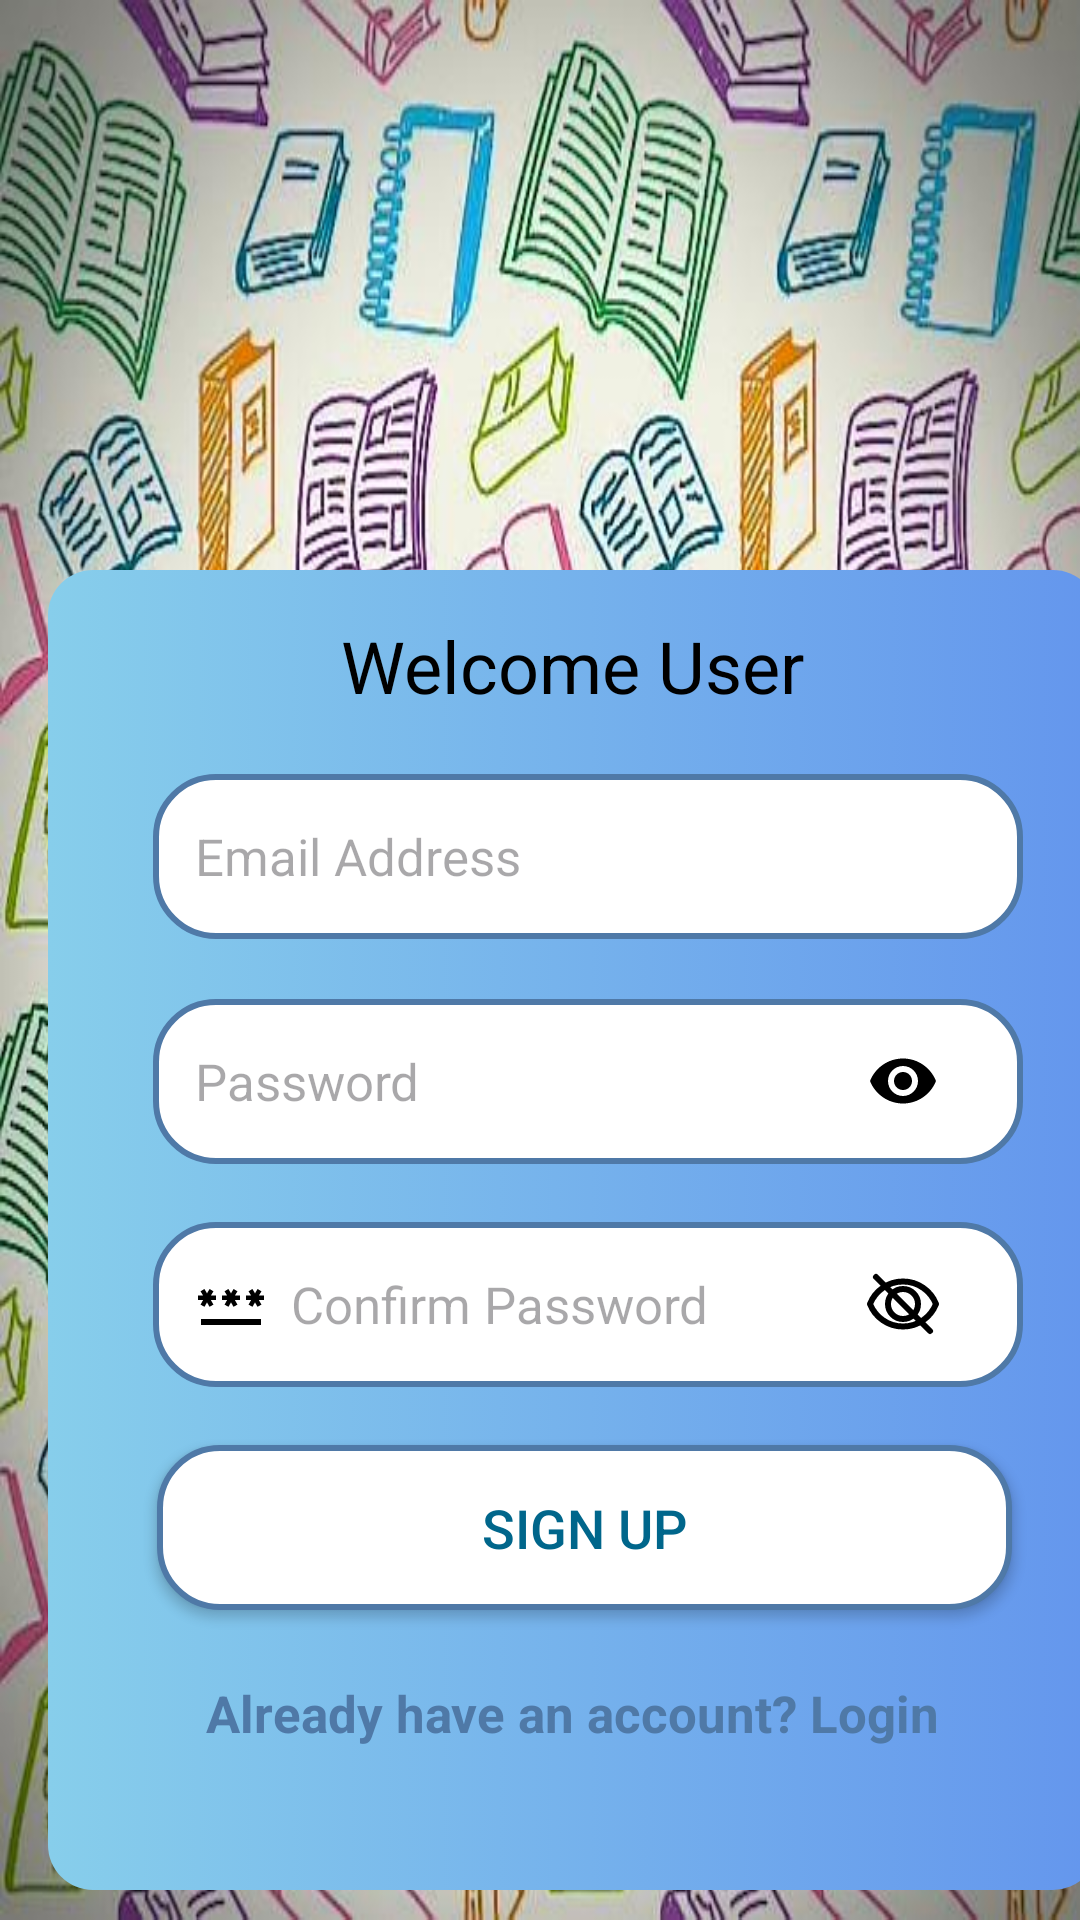

Layout XML and referenced resources for this Android screen:
<!-- AndroidManifest.xml: application theme Theme.HCI_WD_25 -->
<!-- res/layout/activity_signup.xml -->
<ScrollView
    xmlns:android="http://schemas.android.com/apk/res/android"
    xmlns:app="http://schemas.android.com/apk/res-auto"
    xmlns:tools="http://schemas.android.com/tools"
    android:id="@+id/main"
    android:layout_width="match_parent"
    android:layout_height="match_parent"
    android:orientation="vertical"
    android:background="@drawable/finalbackg"
    tools:context=".SignupActivity">

    <LinearLayout
        android:layout_width="match_parent"
        android:layout_height="wrap_content"
        android:orientation="vertical">

        <LinearLayout
            android:layout_width="350dp"
            android:layout_height="440dp"
            android:layout_marginLeft="16dp"
            android:layout_marginTop="190dp"
            android:background="@drawable/g"
            android:gravity="center"
            android:orientation="vertical"
            android:padding="10dp">

            <TextView
                android:id="@+id/welcome_text"
                android:layout_width="wrap_content"
                android:layout_height="wrap_content"
                android:layout_marginTop="-1dp"
                android:text="Welcome User"
                android:textColor="@color/black"
                android:textSize="24sp"
                android:textStyle="normal"/>

            <EditText
                android:id="@+id/signup_email"
                android:layout_width="290dp"
                android:layout_height="55dp"
                android:layout_marginLeft="5dp"
                android:layout_marginTop="20dp"
                android:background="@drawable/lightblue_border"
                android:drawableLeft="@drawable/baseline_email_24"
                android:drawablePadding="8dp"
                android:hint="Email Address"
                android:inputType="textEmailAddress"
                android:padding="14dp"
                android:textColor="@color/black"
                android:textSize="17sp"/>

            <EditText
                android:id="@+id/signup_password"
                android:layout_width="290dp"
                android:layout_height="55dp"
                android:layout_marginLeft="5dp"
                android:layout_marginTop="20dp"
                android:background="@drawable/lightblue_border"
                android:drawableLeft="@drawable/lock_24dp_fill0_wght400_grad0_opsz24"
                android:drawablePadding="8dp"
                android:hint="Password"
                android:inputType="textPassword"
                android:padding="14dp"
                android:textColor="@color/black"
                android:textSize="17sp"/>

            <ImageView
                android:id="@+id/password_visibility"
                android:layout_width="wrap_content"
                android:layout_height="wrap_content"
                android:layout_marginTop="-40dp"
                android:layout_marginLeft="110dp"
                android:src="@drawable/eye_on"/>

            <EditText
                android:id="@+id/signup_confirm"
                android:layout_width="290dp"
                android:layout_height="55dp"
                android:layout_marginLeft="5dp"
                android:layout_marginTop="35dp"
                android:background="@drawable/lightblue_border"
                android:drawableLeft="@drawable/password_24dp_fill0_wght400_grad0_opsz24"
                android:drawablePadding="8dp"
                android:hint="Confirm Password"
                android:padding="14dp"
                android:textColor="@color/black"
                android:textSize="17sp"/>

            <ImageView
                android:id="@+id/confirm_visibility"
                android:layout_width="wrap_content"
                android:layout_height="wrap_content"
                android:layout_marginTop="-40dp"
                android:layout_marginLeft="110dp"
                android:src="@drawable/eye_off"/>

            <Button
                android:id="@+id/signup_button"
                android:layout_width="285dp"
                android:layout_height="55dp"
                android:layout_marginLeft="4dp"
                android:layout_marginTop="35dp"
                android:background="@drawable/lightblue_border"
                android:text="Sign Up"
                android:textColor="@color/material_dynamic_primary40"
                android:textSize="18sp"
                app:cornerRadius="16dp"/>

            <TextView
                android:id="@+id/loginRedirectText"
                android:layout_width="wrap_content"
                android:layout_height="wrap_content"
                android:layout_gravity="center"
                android:layout_marginTop="23dp"
                android:text="Already have an account? Login"
                android:textStyle="bold"
                android:textColor="@color/dark_light_blue"
                android:textSize="17sp"/>
        </LinearLayout>
    </LinearLayout>
</ScrollView>
<!-- resources referenced by this layout -->
<resources>
  <color name="black">#000000</color>
  <color name="dark_light_blue">#4F79A7</color>
  <!-- drawable eye_off (drawable) -->
  <?xml version="1.0" encoding="utf-8"?>
  <vector xmlns:android="http://schemas.android.com/apk/res/android"
      android:width="24dp"
      android:height="24dp"
      android:viewportWidth="24"
      android:viewportHeight="24">
      <path
          android:strokeWidth="2"
          android:strokeLineCap="round"
          android:strokeLineJoin="round"
          android:strokeColor="#000000"
          android:pathData="M12,4.5C7,4.5 2.73,7.61 1,12c1.73,4.39 6,7.5 11,7.5s9.27,-3.11 11,-7.5c-1.73,-4.39 -6,-7.5 -11,-7.5zM12,17c-2.76,0 -5,-2.24 -5,-5s2.24,-5 5,-5 5,2.24 5,5 -2.24,5 -5,5z" />
      <path
          android:strokeWidth="2"
          android:strokeLineCap="round"
          android:strokeLineJoin="round"
          android:strokeColor="#000000"
          android:pathData="M3,3l18,18" />
  </vector>
  <!-- drawable eye_on (drawable) -->
  <?xml version="1.0" encoding="utf-8"?>
  <vector xmlns:android="http://schemas.android.com/apk/res/android"
      android:width="24dp"
      android:height="24dp"
      android:viewportWidth="24"
      android:viewportHeight="24">
      <path
          android:fillColor="#000000"
          android:pathData="M12,4.5C7,4.5 2.73,7.61 1,12c1.73,4.39 6,7.5 11,7.5s9.27,-3.11 11,-7.5c-1.73,-4.39 -6,-7.5 -11,-7.5zM12,17c-2.76,0 -5,-2.24 -5,-5s2.24,-5 5,-5 5,2.24 5,5 -2.24,5 -5,5zM12,9c-1.66,0 -3,1.34 -3,3s1.34,3 3,3 3,-1.34 3,-3 -1.34,-3 -3,-3z" />
  </vector>
  <!-- drawable finalbackg: jpeg bitmap (drawable, 104588 bytes) -->
  <!-- drawable g (drawable) -->
  <?xml version="1.0" encoding="utf-8"?>
  <selector xmlns:android="http://schemas.android.com/apk/res/android">
      <item>
          <shape android:shape="rectangle">
              <corners android:radius="15dp" />
              <gradient
                  android:startColor="#87CEEB"
                  android:endColor="#6496ED" />
          </shape>
      </item>
  </selector>
  <!-- drawable lightblue_border (drawable) -->
  <?xml version="1.0" encoding="utf-8"?>
  <shape xmlns:android="http://schemas.android.com/apk/res/android" android:shape="rectangle">
  
      <corners android:radius="20dp" />"
  
      <stroke android:color="@color/dark_light_blue"
          android:width="2dp" />
  
      <solid android:color="@color/white"/>
  
  
  </shape>
  <!-- drawable password_24dp_fill0_wght400_grad0_opsz24 (drawable) -->
  <vector xmlns:android="http://schemas.android.com/apk/res/android"
      android:width="24dp"
      android:height="24dp"
      android:viewportWidth="960"
      android:viewportHeight="960">
    <path
        android:pathData="M80,760v-80h800v80L80,760ZM126,518 L74,488 108,428L40,428v-60h68l-34,-58 52,-30 34,58 34,-58 52,30 -34,58h68v60h-68l34,60 -52,30 -34,-60 -34,60ZM446,518 L394,488 428,428h-68v-60h68l-34,-58 52,-30 34,58 34,-58 52,30 -34,58h68v60h-68l34,60 -52,30 -34,-60 -34,60ZM766,518 L714,488 748,428h-68v-60h68l-34,-58 52,-30 34,58 34,-58 52,30 -34,58h68v60h-68l34,60 -52,30 -34,-60 -34,60Z"
        android:fillColor="#000000"/>
  </vector>
  <style name="Theme.HCI_WD_25" parent="Base.Theme.HCI_WD_25" />
  <color name="white">#FFFFFFFF</color>
  <style name="Base.Theme.HCI_WD_25" parent="Theme.Material3.DayNight.NoActionBar">
          
          
      </style>
</resources>
